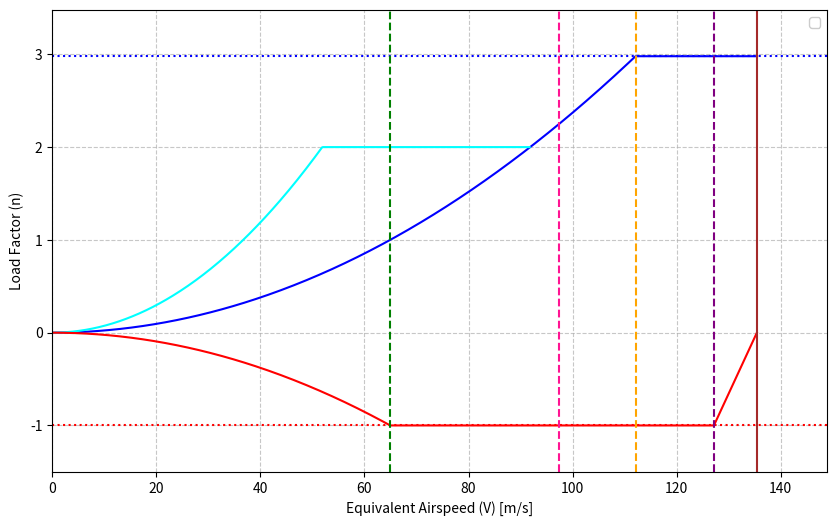

Reproduce this figure in Python.
import numpy as np 
import matplotlib.pyplot as plt

# OEW+MPW + cruise
# CONSTANTS 
MTOW_lb = 17288
NFM = 29091 * 9.80665 # no fuel mass
S = 75.632
M_TAS_C = 0.77
a_0 = np.sqrt(1.4 * 287.053 * (15 + 273))
a_C = np.sqrt(1.4 * 287.053 * (218.8))
V_TAS_C = M_TAS_C * a_C
rho_C = 0.38
rho_0 = 1.225 
C_Lf = 2.1 
C_L = 1.46

n_max = max(2.5, min(2.1 + (24000 / (MTOW_lb + 10000)), 3.8)) # 2.1 + 24000 / (MTOW_lb + 10000)
n_min = -1.0
V_s0 = np.sqrt( 2 * NFM / (C_Lf * rho_C * S )) * np.sqrt (rho_C / rho_0) #stall speed flaps extended 
V_s1 = np.sqrt( 2 * NFM / (C_L * rho_C * S )) * np.sqrt (rho_C / rho_0) #stall speed flaps retracted 
V_A = V_s1 * np.sqrt(n_max)  #maneouvering speed
V_H = V_s1 * np.sqrt(np.abs(n_min)) 
V_C = V_TAS_C * np.sqrt (rho_C / rho_0) #design cruise speed (m/s) #MAY be equal to V_TAS_C
M_D = (M_TAS_C + 0.05) * np.sqrt (rho_C / rho_0) # not in diagram
V_D = M_D * a_C #dive speed
#V_F1 = 1.6 * V_s1 #design wing flap speed #check manual in order 
#V_F2 = 1.8 * V_s1
V_F3 = 1.8 * V_s0



#speed ranges
V_range = np.linspace(0, V_D, 500)
V_rangef = np.linspace(0,91.75, 500)

# Positive load factors
n_positive = np.minimum((V_range / V_s1)**2, n_max)  # Parabolic up to n_max
n_positive_flaps = np.minimum((V_range / V_s0)**2, 2.0)  # Flaps down case (n <= 2)

# Negative load factors (linear decay from n_min to 0 between V_C and V_D)
n_negative = np.piecewise(V_range, 
                          [V_range <= V_H , (V_range > V_H) & (V_range <= V_C), (V_range > V_C) & (V_range <= V_D), V_range > V_D],
                          [lambda V: - (V / V_s1) ** 2,
                           lambda V: -1.0,  # Constant at -1.0 up to V_C
                           lambda V: n_min * (1 - (V - V_C) / (V_D - V_C)),
                           lambda V: 0])  # Zero beyond V_D



# Plot the V-n diagram
plt.figure(figsize=(10, 6))

# Positive region
plt.plot(V_range, n_positive, color="blue")
plt.plot(V_rangef, n_positive_flaps, color="cyan")
#plt.plot(V_range, n_positive, label="Positive Load Factor (Flaps Up)", color="blue")
#plt.plot(V_rangef, n_positive_flaps, label="Positive Load Factor (Flaps Down)", color="cyan")

# Negative region
plt.plot(V_range, n_negative, color="red")
#plt.plot(V_range, n_negative, label="Negative Load Factor", color="red")

# Mark critical points
plt.axhline(y=n_max, color="blue", linestyle=":")
plt.axhline(y=n_min, color="red", linestyle=":")
plt.axvline(x=V_s1, color="green", linestyle="--")
plt.axvline(x=V_A, color="orange", linestyle="--")
plt.axvline(x=V_C, color="purple", linestyle="--")
plt.axvline(x=V_D, color="brown", linestyle="-")
#plt.axvline(x=V_F1, color="deeppink", linestyle="--") 
#plt.axvline(x=V_F2, color="yellow", linestyle="--",label=f"V_F2 = {V_F2} m/s") 
plt.axvline(x=V_F3, color="deeppink", linestyle="--") 

#plt.axhline(y=n_max, color="blue", linestyle=":", label=f"n_max = {n_max:.2f}")
#plt.axhline(y=n_min, color="red", linestyle=":", label=f"n_min = {n_min:.2f}")
#plt.axvline(x=V_s1, color="green", linestyle="--", label=f"V_S1 = {V_s1:.2f} m/s")
#plt.axvline(x=V_A, color="orange", linestyle="--", label=f"V_A = {V_A:.2f} m/s")
#plt.axvline(x=V_C, color="purple", linestyle="--", label=f"V_C = {V_C:.2f} m/s")
#plt.axvline(x=V_D, color="brown", linestyle="-", label=f"V_D = {V_D:.2f} m/s")
#plt.axvline(x=V_F1, color="deeppink", linestyle="--",label=f"V_F1 = {V_F1:.2f} m/s") 
#plt.axvline(x=V_F2, color="yellow", linestyle="--",label=f"V_F2 = {V_F2} m/s") 
#plt.axvline(x=V_F3, color="deeppink", linestyle="--",label=f"V_F3 = {V_F3:.2f} m/s") 


# Formatting the plot
#plt.title("V-n Diagram for Manoeuvres for OEW+MPW at cruise")
plt.xlabel("Equivalent Airspeed (V) [m/s]")
plt.ylabel("Load Factor (n)")
plt.grid(True, linestyle="--", alpha=0.7)
plt.legend(framealpha = 1)
plt.xlim(0, V_D * 1.1)  # Extend x-axis slightly beyond V_D
plt.ylim(n_min - 0.5, n_max + 0.5)  # Extend y-axis slightly beyond n_min and n_max

# Show the plot
plt.show()
